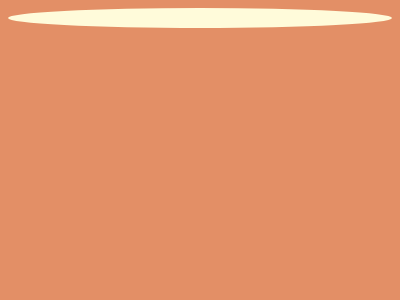

Here is a drawing made with CSS. Write the source that renders it.

<!DOCTYPE html>
<html lang="en">
<head>
  <meta charset="UTF-8">
  <meta name="viewport" content="width=device-width, initial-scale=1.0">
  <title>Document</title>
</head>
<body>
  <p><p><p><p><p><p><style>
  *{background:var(--b,#E38F66);
   p{
     --b:#FFFBDA;
     padding:var(--p,45 60);
     margin:var(--m,40 300 0 132);
     border-radius:var(--r,60px 60px 0 0);
     +p{
       --p:10 90;
       --r:10px;
       --m:0 300 0 102;
       +p{
         --p:10;
         --m:22 300 0 152;
         +p{
           --b:#0000;
           --m:-30 300 0 202;
           border:10px solid #FFFBDA;
           --r:50%;
           +p{
             --p:20;
             border:none;
             --m:18 300 0 147;
             --b:#FFFBDA;
             --r:50% 50% 50% 0;
             rotate:45deg;
             +p{
               rotate:-135deg;
               --m:-40 300 0 197
             }
           }
         }
       }
     }
   }}
</style>
</body>
</html>